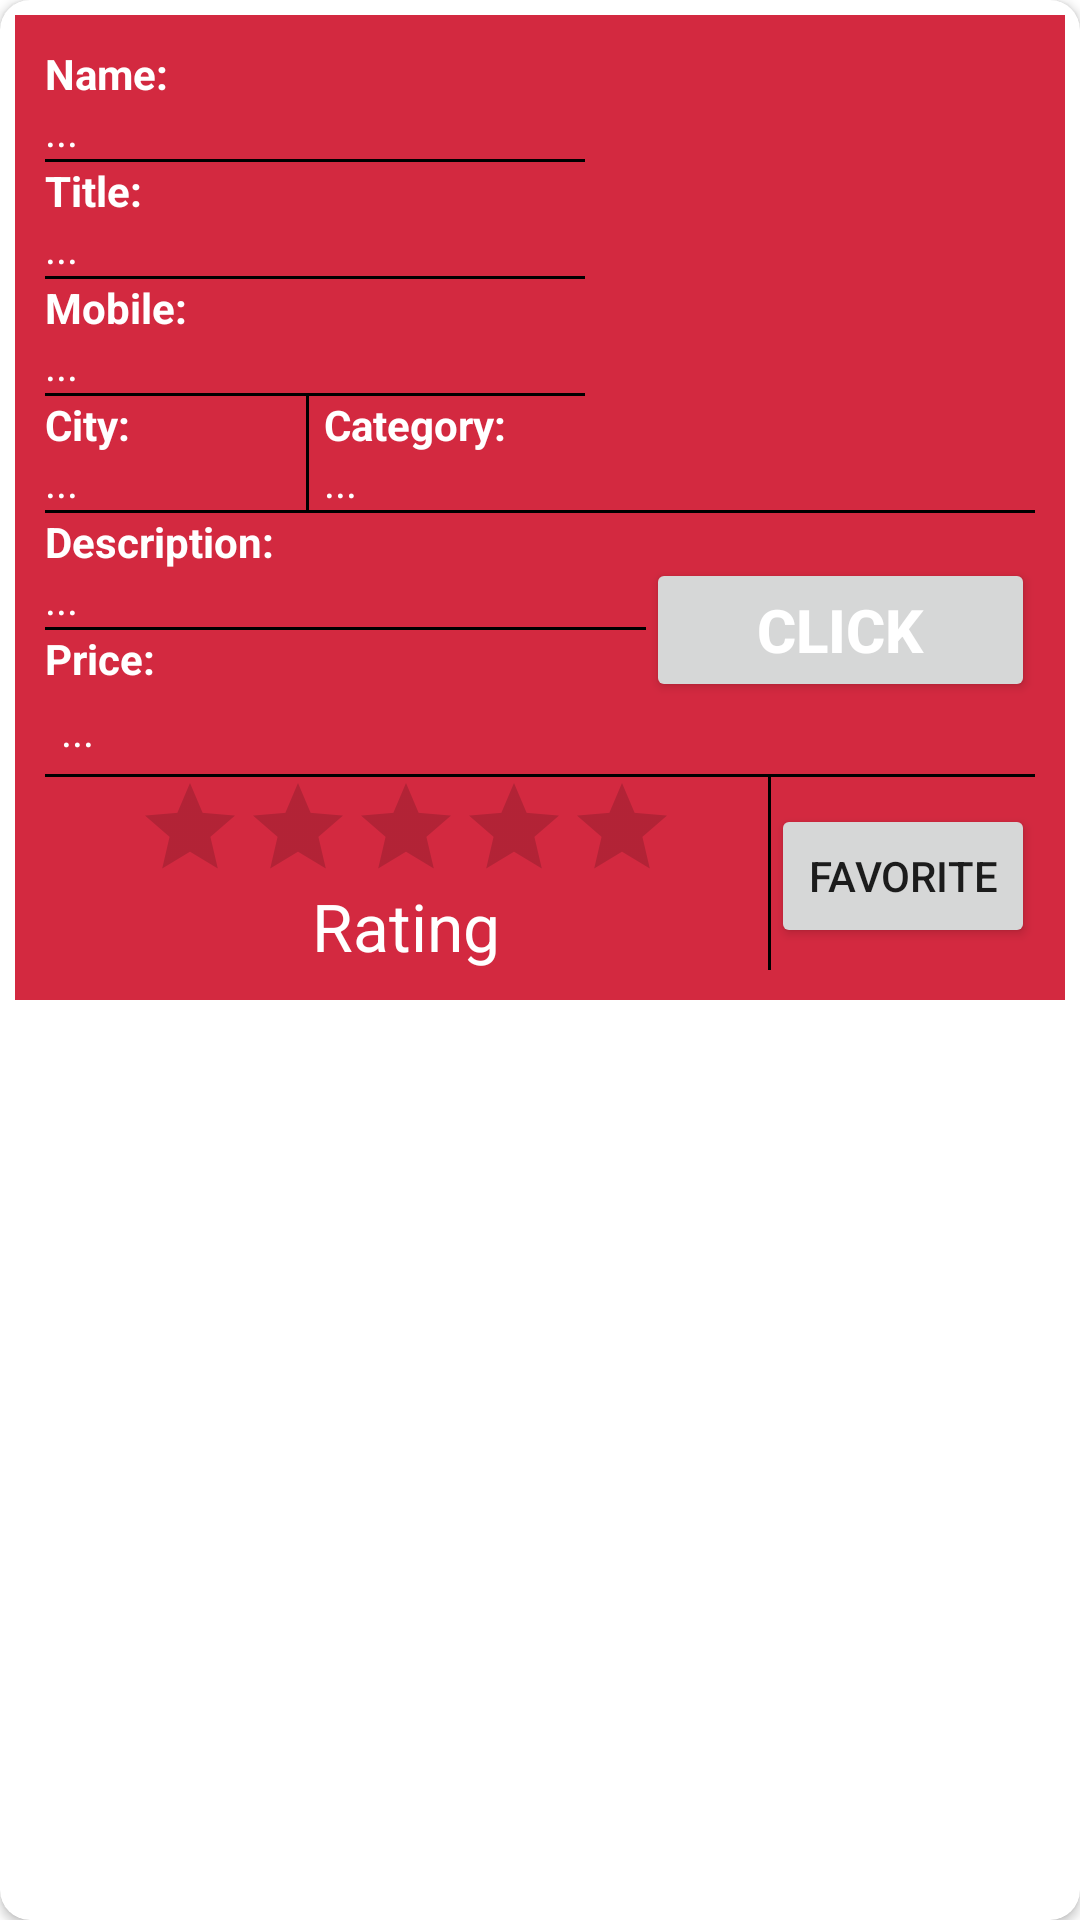

Layout XML and referenced resources for this Android screen:
<!-- AndroidManifest.xml: application theme Theme.Shadipedia -->
<!-- res/layout/post_card.xml -->
<?xml version="1.0" encoding="utf-8"?>
<androidx.cardview.widget.CardView xmlns:android="http://schemas.android.com/apk/res/android"
    xmlns:app="http://schemas.android.com/apk/res-auto"
    xmlns:tools="http://schemas.android.com/tools"
    android:layout_width="match_parent"
    android:layout_height="wrap_content"
    android:layout_marginVertical="10dp"
    app:cardCornerRadius="10dp">

    <RelativeLayout
        android:layout_width="match_parent"
        android:layout_height="wrap_content"
        android:layout_margin="5dp"
        android:background="#D32940"
        android:gravity="center"
        android:padding="10dp">

        <LinearLayout
            android:id="@+id/topcard"
            android:layout_width="match_parent"
            android:layout_height="wrap_content"
            tools:ignore="UselessParent">

            <LinearLayout
                android:layout_width="0dp"
                android:layout_height="wrap_content"
                android:layout_weight="1"
                android:orientation="vertical">

                <TextView
                    android:layout_width="wrap_content"
                    android:layout_height="wrap_content"
                    android:text="Name:"
                    android:textColor="@color/white"
                    android:textStyle="bold" />

                <TextView
                    android:id="@+id/postName"
                    android:layout_width="wrap_content"
                    android:layout_height="wrap_content"
                    android:singleLine="true"
                    android:text="@string/dot"
                    android:textColor="@color/white" />

                <TextView
                    android:layout_width="match_parent"
                    android:layout_height="1dp"
                    android:background="@color/black" />

                <TextView
                    android:layout_width="wrap_content"
                    android:layout_height="wrap_content"
                    android:text="Title:"
                    android:textColor="@color/white"
                    android:textStyle="bold" />

                <TextView
                    android:id="@+id/postTitle"
                    android:layout_width="wrap_content"
                    android:layout_height="wrap_content"
                    android:text="@string/dot"
                    android:textColor="@color/white" />

                <TextView
                    android:layout_width="match_parent"
                    android:layout_height="1dp"
                    android:background="@color/black" />

                <TextView
                    android:layout_width="wrap_content"
                    android:layout_height="wrap_content"
                    android:text="Mobile:"
                    android:textColor="@color/white"
                    android:textStyle="bold" />

                <TextView
                    android:id="@+id/postMobile"
                    android:layout_width="wrap_content"
                    android:layout_height="wrap_content"
                    android:text="@string/dot"
                    android:textColor="@color/white" />

                <TextView
                    android:layout_width="match_parent"
                    android:layout_height="1dp"
                    android:background="@color/black" />

                <LinearLayout
                    android:layout_width="match_parent"
                    android:layout_height="wrap_content">

                    <LinearLayout
                        android:layout_width="match_parent"
                        android:layout_height="wrap_content"
                        android:layout_weight="1"
                        android:orientation="vertical">

                        <TextView
                            android:layout_width="wrap_content"
                            android:layout_height="wrap_content"
                            android:text="City:"
                            android:textColor="@color/white"
                            android:textStyle="bold" />

                        <TextView
                            android:id="@+id/postCity"
                            android:layout_width="wrap_content"
                            android:layout_height="wrap_content"
                            android:text="@string/dot"
                            android:textColor="@color/white" />

                    </LinearLayout>

                    <TextView
                        android:layout_width="1dp"
                        android:layout_height="match_parent"
                        android:background="@color/black"
                        android:layout_marginEnd="5dp"/>

                    <LinearLayout
                        android:layout_width="match_parent"
                        android:layout_height="wrap_content"
                        android:layout_weight="1"
                        android:orientation="vertical">

                        <TextView
                            android:layout_width="wrap_content"
                            android:layout_height="wrap_content"
                            android:text="Category:"
                            android:textColor="@color/white"
                            android:textStyle="bold" />

                        <TextView
                            android:id="@+id/postCategory"
                            android:layout_width="wrap_content"
                            android:layout_height="wrap_content"
                            android:text="@string/dot"
                            android:textColor="@color/white" />

                    </LinearLayout>

                </LinearLayout>

            </LinearLayout>

            <ImageView
                android:id="@+id/postImagecard"
                android:layout_width="150dp"
                android:layout_height="150dp"
                android:layout_gravity="center"
                android:contentDescription="@string/todo"
                android:src="@drawable/profit" />

        </LinearLayout>

        <TextView
            android:id="@+id/cit"
            android:layout_width="match_parent"
            android:layout_height="1dp"
            android:layout_below="@+id/topcard"
            android:background="@color/black" />

        <LinearLayout
            android:id="@+id/priceDisplay"
            android:layout_width="match_parent"
            android:layout_height="wrap_content"
            android:layout_below="@+id/cit"
            android:orientation="horizontal"
            android:weightSum="2">

            <LinearLayout
                android:layout_width="wrap_content"
                android:layout_height="wrap_content"
                android:layout_weight="1.5"
                android:orientation="vertical">

                <TextView
                    android:id="@+id/destop"
                    android:layout_width="wrap_content"
                    android:layout_height="wrap_content"
                    android:text="Description:"
                    android:textColor="@color/white"
                    android:textStyle="bold" />

                <TextView
                    android:id="@+id/postDescription"
                    android:layout_width="match_parent"
                    android:layout_height="wrap_content"
                    android:singleLine="true"
                    android:text="@string/dot"
                    android:textColor="@color/white" />

                <TextView
                    android:layout_width="match_parent"
                    android:layout_height="1dp"
                    android:background="@color/black" />

                <TextView
                    android:layout_width="wrap_content"
                    android:layout_height="wrap_content"
                    android:text="Price:"
                    android:textColor="@color/white"
                    android:textStyle="bold" />

                <TextView
                    android:id="@+id/postPrice"
                    android:layout_width="wrap_content"
                    android:layout_height="wrap_content"
                    android:gravity="center"
                    android:padding="5dp"
                    android:singleLine="true"
                    android:text="@string/dot"
                    android:textColor="@color/white" />

            </LinearLayout>

            <Button
                android:id="@+id/OpensinglePost"
                android:layout_width="wrap_content"
                android:layout_height="wrap_content"
                android:layout_marginTop="15dp"
                android:layout_weight=".5"
                android:gravity="center"
                android:text="Click"
                android:textColor="@color/white"
                android:textSize="20sp"
                android:textStyle="bold" />

        </LinearLayout>

        <TextView
            android:layout_width="match_parent"
            android:layout_height="1dp"
            android:layout_below="@+id/priceDisplay"
            android:background="@color/black" />

        <LinearLayout
            android:layout_width="match_parent"
            android:layout_height="wrap_content"
            android:layout_below="@+id/priceDisplay">

            <LinearLayout
                android:layout_width="wrap_content"
                android:layout_height="wrap_content"
                android:layout_weight="1.5"
                android:gravity="center"
                android:orientation="vertical">

                <RatingBar
                    android:id="@+id/ratingBar"
                    style="?android:attr/ratingBarStyleIndicator"
                    android:layout_width="wrap_content"
                    android:layout_height="wrap_content"
                    android:isIndicator="true"
                    android:numStars="5"
                    android:progressTint="@color/white"
                    android:stepSize=".5" />

                <TextView
                    android:layout_width="wrap_content"
                    android:layout_height="wrap_content"
                    android:text="Rating"
                    android:textColor="@color/white"
                    android:textSize="22sp" />

            </LinearLayout>

            <TextView
                android:layout_width="1dp"
                android:layout_height="match_parent"
                android:background="@color/black" />

            <LinearLayout
                android:layout_width="wrap_content"
                android:layout_height="wrap_content"
                android:paddingTop="10sp">

                <ImageButton
                    android:id="@+id/like"
                    android:layout_width="wrap_content"
                    android:layout_height="wrap_content"
                    android:layout_marginTop="15sp"
                    android:background="@drawable/ic_baseline_favorite_24"
                    android:contentDescription="@string/todo" />

                <Button
                    android:id="@+id/favorite"
                    android:layout_width="wrap_content"
                    android:layout_height="wrap_content"
                    android:layout_weight=".5"
                    android:text="Favorite" />

            </LinearLayout>
        </LinearLayout>

    </RelativeLayout>

</androidx.cardview.widget.CardView>
<!-- resources referenced by this layout -->
<resources>
  <color name="black">#000000</color>
  <color name="white">#FFFFFF</color>
  <string name="dot">...</string>
  <string name="todo">TODO</string>
  <style name="Theme.Shadipedia" parent="Theme.MaterialComponents.DayNight.NoActionBar">
          
          <item name="colorPrimary">@color/app</item>
          <item name="colorPrimaryVariant">@color/app</item>
          <item name="colorOnPrimary">@color/white</item>
          
          <item name="colorSecondary">@color/app</item>
          <item name="colorSecondaryVariant">@color/app</item>
          <item name="colorOnSecondary">@color/white</item>
          
          <item name="android:statusBarColor" tools:targetApi="l">?attr/colorPrimaryVariant</item>
          
      </style>
  <color name="app">#D32940</color>
</resources>
